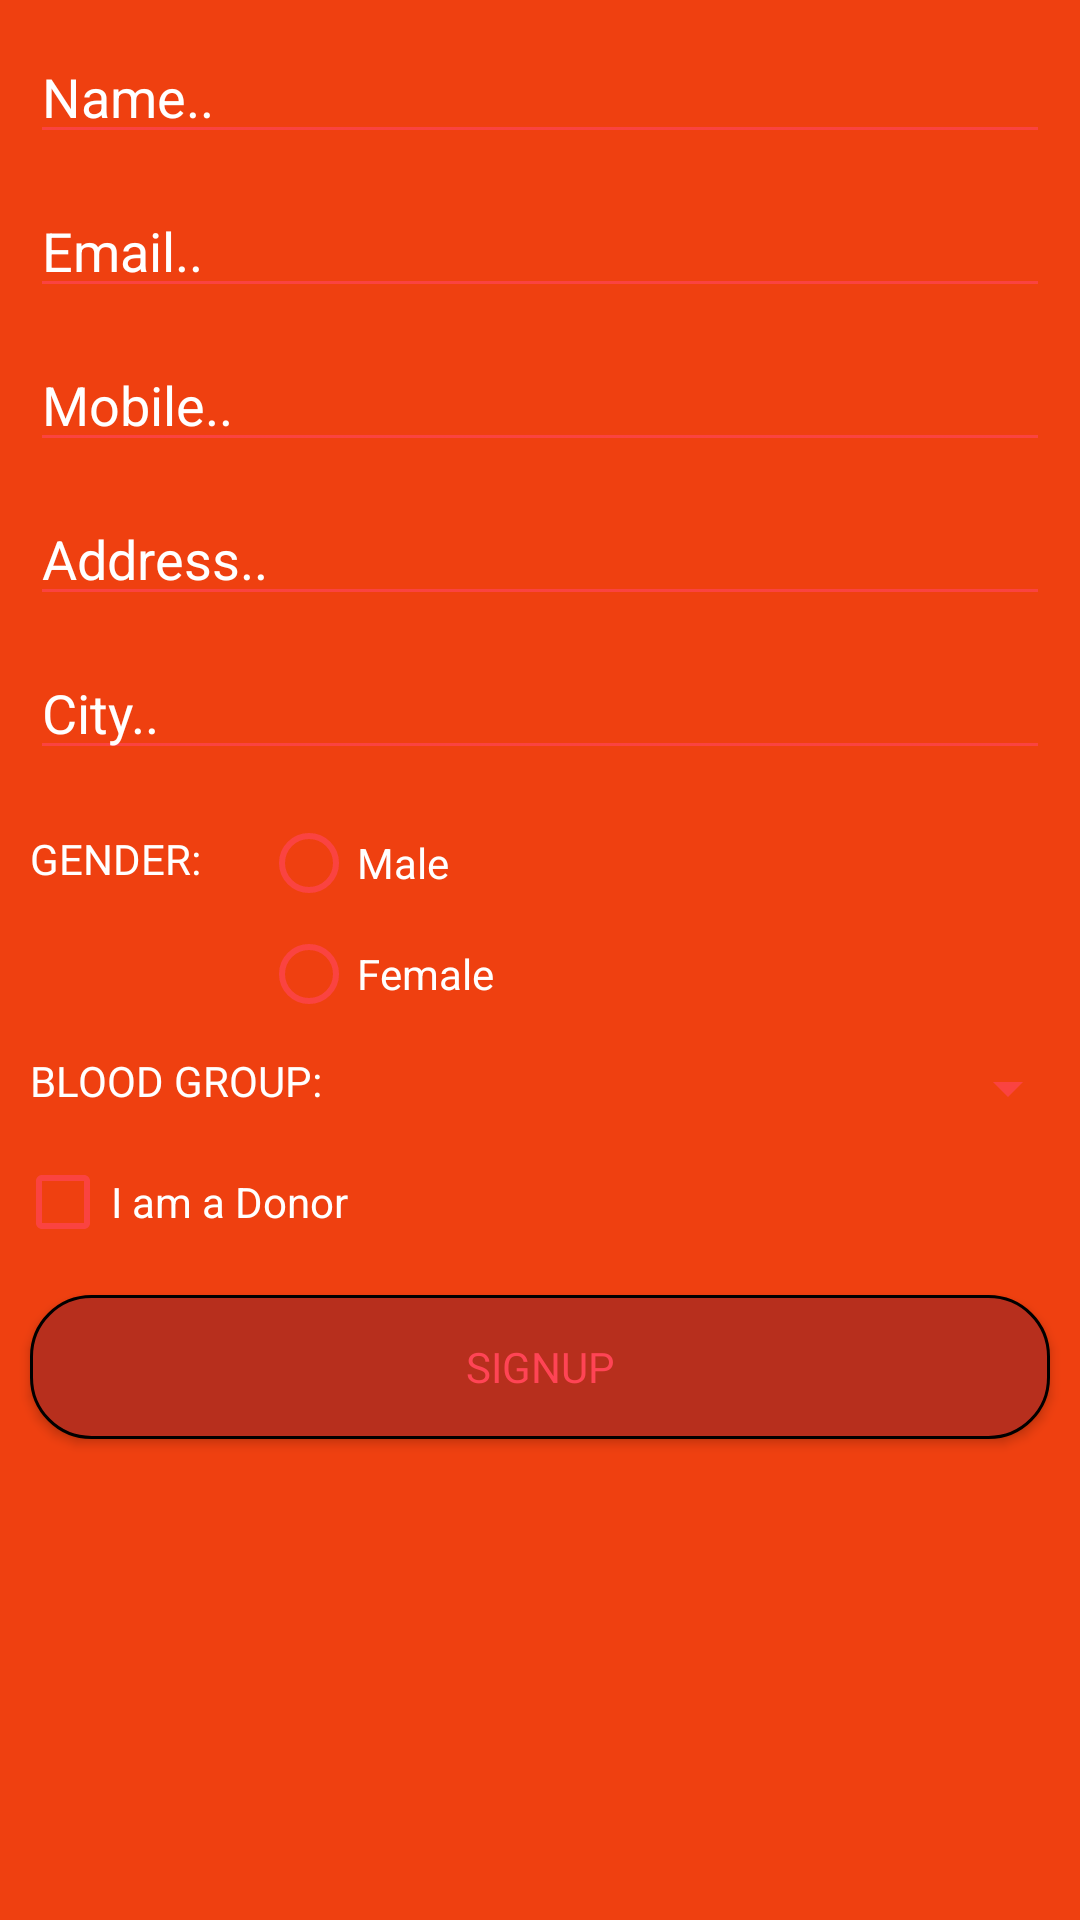

Write the Android layout XML for this screen, with the resource values it uses.
<!-- AndroidManifest.xml: application theme AppTheme -->
<!-- res/layout/activity_hello.xml -->
<?xml version="1.0" encoding="utf-8"?>
<RelativeLayout xmlns:android="http://schemas.android.com/apk/res/android"
    xmlns:app="http://schemas.android.com/apk/res-auto"
    xmlns:tools="http://schemas.android.com/tools"
    android:layout_width="match_parent"
    android:layout_height="match_parent"
    android:background="#ef4010"
    tools:context=".hello">

    <ScrollView
        android:layout_width="match_parent"
        android:layout_height="wrap_content">
        <LinearLayout
            android:layout_width="match_parent"
            android:layout_height="wrap_content"
            android:orientation="vertical">
            <EditText
                android:layout_width="match_parent"
                android:layout_height="wrap_content"
                android:layout_margin="10dp"
                android:hint="Name.."
                android:maxLines="1"
                android:textColorHint="#ffff"
                android:inputType="text"
                android:singleLine="true"
                android:id="@+id/name"/>
            <EditText
                android:layout_width="match_parent"
                android:layout_height="wrap_content"
                android:layout_marginLeft="10dp"
                android:layout_marginRight="10dp"
                android:layout_marginBottom="10dp"
                android:hint="Email.."
                android:maxLines="1"
                android:singleLine="true"
                android:textColorHint="#ffff"
                android:inputType="textEmailAddress"
                android:id="@+id/email"/>

            <EditText
                android:layout_width="match_parent"
                android:layout_height="wrap_content"
                android:layout_marginLeft="10dp"
                android:layout_marginRight="10dp"
                android:layout_marginBottom="10dp"
                android:hint="Mobile.."
                android:maxLines="1"
                android:singleLine="true"
                android:digits="0123456789"
                android:textColorHint="#ffff"
                android:inputType="number"
                android:maxLength="13"
                android:id="@+id/mob"/>
            <EditText
                android:layout_width="match_parent"
                android:layout_height="wrap_content"
                android:layout_marginLeft="10dp"
                android:layout_marginRight="10dp"
                android:layout_marginBottom="10dp"
                android:hint="Address.."
                android:singleLine="true"
                android:textColorHint="#ffff"
                android:inputType="text"
                android:id="@+id/address"/>
            <EditText
                android:layout_width="match_parent"
                android:layout_height="wrap_content"
                android:layout_marginLeft="10dp"
                android:layout_marginRight="10dp"
                android:layout_marginBottom="10dp"
                android:hint="City.."
                android:maxLines="1"
                android:singleLine="true"
                android:textColorHint="#ffff"
                android:inputType="text"
                android:id="@+id/city"/>
            <LinearLayout
                android:layout_width="match_parent"
                android:layout_height="wrap_content"
                android:orientation="horizontal">
                <TextView
                    android:layout_width="wrap_content"
                    android:layout_height="wrap_content"
                    android:text="GENDER:"
                    android:fontFamily="@font/abril_fatface"
                    android:layout_margin="10dp"
                    android:textColor="#FFFF" />
                <RadioGroup
                    android:id="@+id/radiogroup"
                    android:layout_width="wrap_content"
                    android:layout_height="wrap_content">
                    <RadioButton
                        android:layout_width="wrap_content"
                        android:layout_height="wrap_content"
                        android:text="Male"
                        android:checked="false"
                        android:layout_marginTop="5dp"
                        android:layout_marginLeft="10dp"
                        android:id="@+id/male"/>
                    <RadioButton
                        android:layout_width="wrap_content"
                        android:layout_height="wrap_content"
                        android:text="Female"
                        android:layout_marginTop="5dp"
                        android:layout_marginLeft="10dp"
                        android:id="@+id/female"/>>
                </RadioGroup>

            </LinearLayout>
            <LinearLayout
                android:layout_width="match_parent"
                android:layout_height="wrap_content"
                android:orientation="horizontal">
                <TextView
                    android:layout_width="wrap_content"
                    android:layout_height="wrap_content"
                    android:text="BLOOD GROUP:"
                    android:fontFamily="@font/abril_fatface"
                    android:layout_margin="10dp"
                    android:textColor="#FFFF" />
                <Spinner
                    android:layout_width="match_parent"
                    android:layout_height="wrap_content"
                    android:layout_marginLeft="10dp"
                    android:layout_marginTop="10dp"
                    android:id="@+id/spinner"
                    android:spinnerMode="dropdown">
                </Spinner>
            </LinearLayout>
            <CheckBox
                android:layout_width="wrap_content"
                android:layout_height="wrap_content"
                android:text="I am a Donor"
                android:id="@+id/check"
                android:checked="false"
                android:textColor="#ffff"
                android:layout_margin="5dp"/>

            <Button
                android:id="@+id/signup"
                android:layout_width="match_parent"
                android:layout_height="wrap_content"
                android:background="@drawable/button1"
                android:layout_marginLeft="10dp"
                android:layout_marginRight="10dp"
                android:layout_marginTop="10dp"
                android:layout_gravity="center_horizontal"
                android:text="SIGNUP"
                android:fontFamily="@font/abril_fatface"
                android:layout_marginBottom="10dp"
                android:textAlignment="center"
                android:clickable="true" />

        </LinearLayout>
    </ScrollView>

</RelativeLayout>
<!-- resources referenced by this layout -->
<resources>
  <!-- drawable button1 (drawable) -->
  <?xml version="1.0" encoding="utf-8"?>
  <shape android:shape="rectangle" xmlns:android="http://schemas.android.com/apk/res/android">
      <corners
          android:radius="20dp"/>
      <solid
          android:color="#b72f1d"/>
  
      <padding
          android:bottom="0dp"
          android:right="0dp"
          android:top="0dp"
          android:left="0dp"/>
      <stroke
          android:width="1dp"
          android:color="#000"/>
  </shape>
  <style name="AppTheme" parent="Theme.AppCompat.NoActionBar">
          
          <item name="colorPrimary">@color/colorPrimary</item>
          <item name="colorPrimaryDark">@color/colorPrimaryDark</item>
          <item name="colorAccent">@color/colorAccent</item>
          <item name="android:colorForeground">@color/light</item>
  
      </style>
  <color name="colorPrimary">#3F51B5</color>
  <color name="colorPrimaryDark">#303F9F</color>
  <color name="colorAccent">#FF4081</color>
  <color name="light">#f45</color>
</resources>
